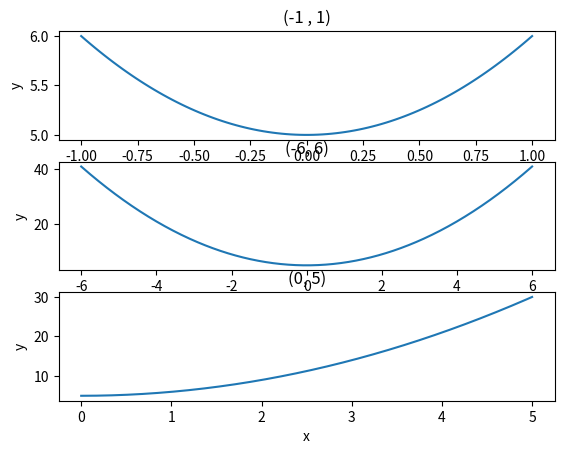

Reproduce this figure in Python.
#!/usr/bin/python
# -*- coding: utf-8 -*-

import matplotlib
import numpy as np
from matplotlib import pyplot as plt


def fun(x):
    return x**2 + 5


arg1 = np.linspace(-1, 1, 100)
arg2 = np.linspace(-6, 6, 600)
arg3 = np.linspace(0, 5, 500)


fig, ax = plt.subplots(3, 1)

ax[0].plot(arg1, fun(arg1))
ax[0].set_title("(-1 , 1)")
ax[0].set_ylabel("y")
ax[0].set_xlabel("x")

ax[1].plot(arg2, fun(arg2))
ax[1].set_title("(-6, 6)")
ax[1].set_ylabel("y")
ax[1].set_xlabel("x")

ax[2].plot(arg3, fun(arg3))
ax[2].set_title("(0, 5)")
ax[2].set_ylabel("y")
ax[2].set_xlabel("x")


plt.show()


